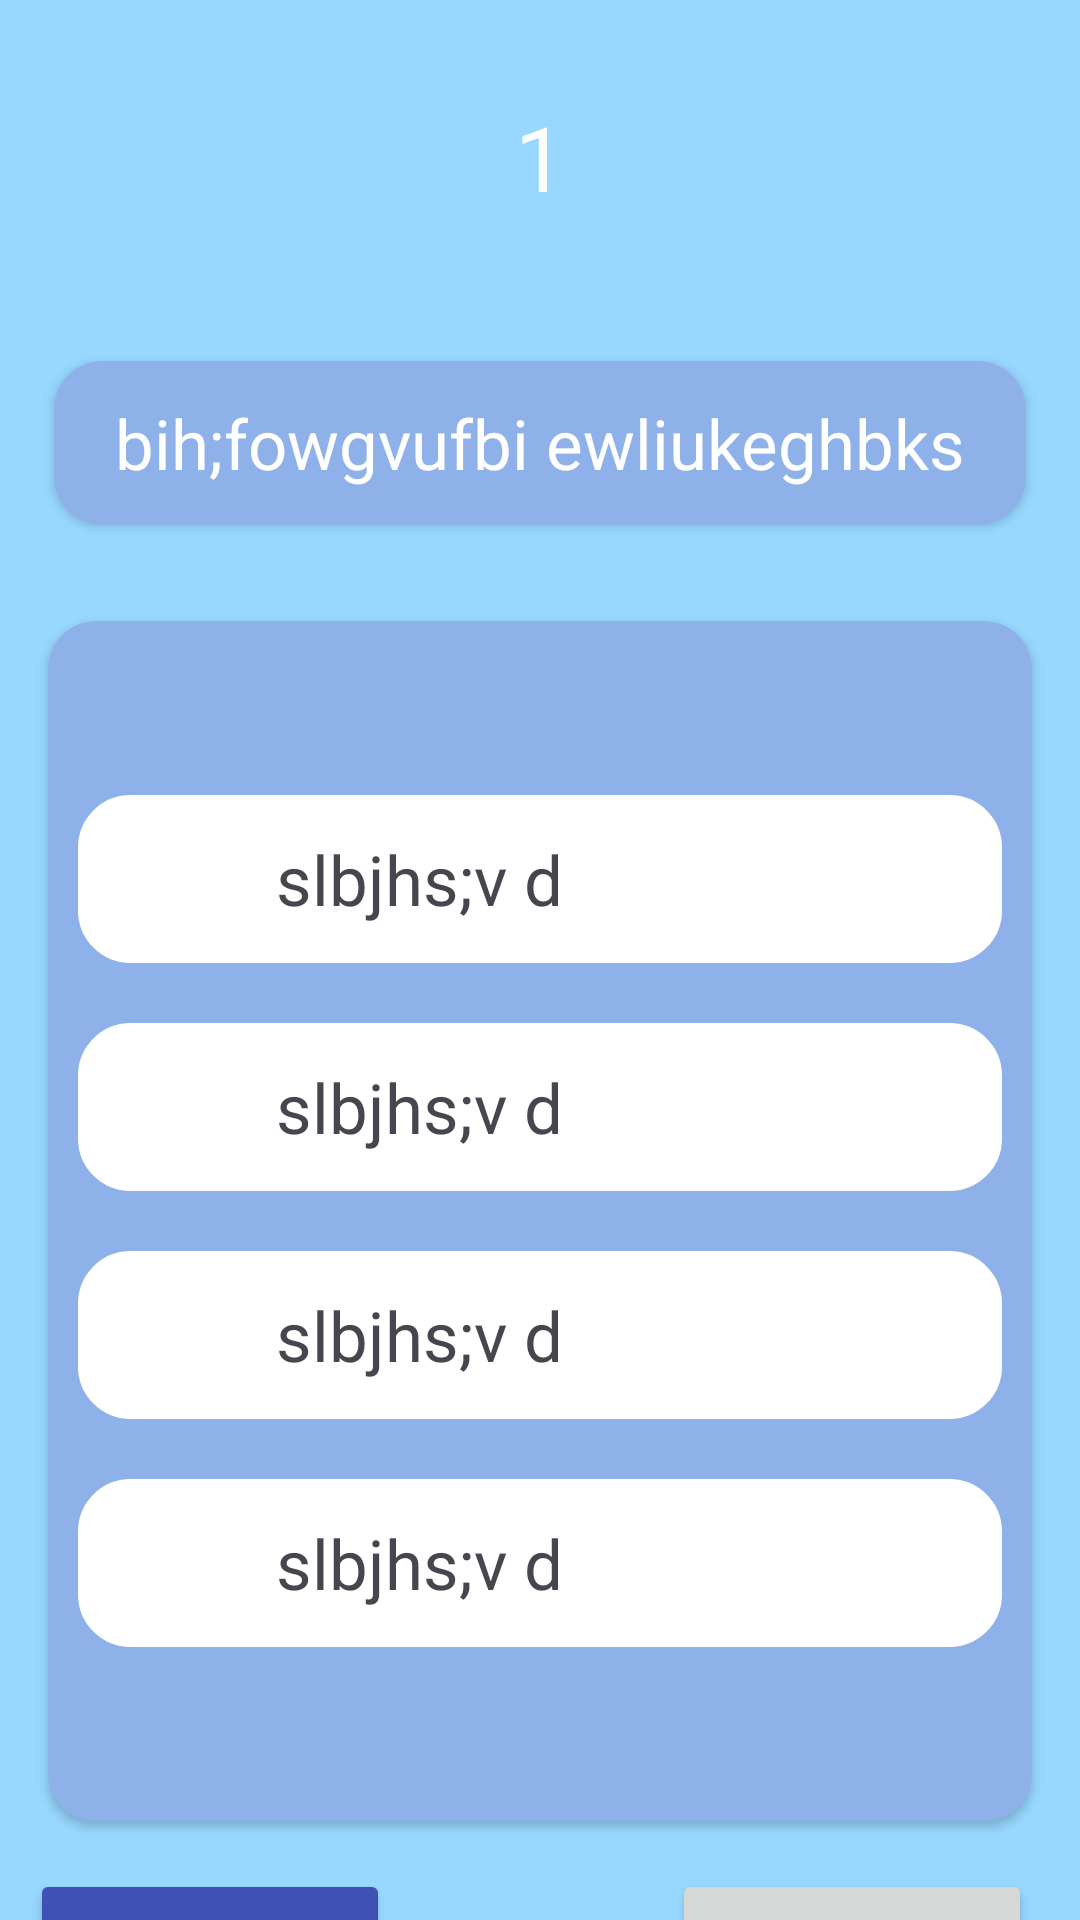

Reconstruct the res/layout file that produces this screen, plus the resources it refers to.
<!-- AndroidManifest.xml: application theme Theme.QuestionTest -->
<!-- res/layout/test.xml -->
<?xml version="1.0" encoding="utf-8"?>
<androidx.appcompat.widget.LinearLayoutCompat xmlns:android="http://schemas.android.com/apk/res/android"
    xmlns:app="http://schemas.android.com/apk/res-auto"
    xmlns:tools="http://schemas.android.com/tools"
    android:layout_width="match_parent"
    android:layout_height="match_parent"
    android:background="#98d8ff"
    android:orientation="vertical">

    <LinearLayout
        android:layout_width="match_parent"
        android:layout_height="wrap_content"
        android:background="#98d8ff">

    </LinearLayout>

    <LinearLayout
        android:layout_width="60dp"
        android:layout_height="wrap_content"

        android:layout_gravity="center"
        android:layout_marginHorizontal="16dp"
        android:layout_marginVertical="16dp"
        android:backgroundTint="#857ebb"
        app:cardCornerRadius="24dp">

        <TextView
            android:id="@+id/son"
            android:layout_width="match_parent"
            android:layout_height="wrap_content"
            android:layout_marginVertical="16dp"
            android:gravity="center"

            android:text="1"

            android:textColor="@color/white"
            android:textSize="30dp" />
    </LinearLayout>

    <androidx.cardview.widget.CardView
        android:layout_width="match_parent"
        android:layout_height="wrap_content"
        android:layout_marginHorizontal="18dp"
        android:layout_marginVertical="16dp"
        android:backgroundTint="#8fb1e9"
        app:cardCornerRadius="16dp">

        <TextView
            android:id="@+id/text"
            android:layout_width="match_parent"
            android:layout_height="match_parent"
            android:layout_margin="12dp"
            android:gravity="center"
            android:text="bih;fowgvufbi ewliukeghbks"
            android:textColor="@color/white"
            android:textSize="23dp"
            tools:ignore="DuplicateIds" />

    </androidx.cardview.widget.CardView>

    <androidx.cardview.widget.CardView
        android:layout_width="match_parent"
        android:layout_height="400dp"
        android:layout_marginHorizontal="16dp"
        android:layout_marginVertical="16dp"
        android:backgroundTint="#8fb1e9"
        android:gravity="center"
        android:orientation="vertical"
        app:cardCornerRadius="16dp">

        <LinearLayout
            android:layout_width="match_parent"
            android:layout_height="match_parent"
            android:gravity="center"
            android:orientation="vertical">


            <LinearLayout
                android:id="@+id/container1"
                android:layout_width="match_parent"
                android:layout_height="wrap_content"
                android:layout_margin="10dp"
                android:background="@drawable/varian_bagrount"

                android:clickable="true"
                android:focusable="true"

                android:gravity="center"
                android:paddingHorizontal="16dp"
                android:paddingVertical="8dp">

                <ImageView
                    android:id="@+id/image_vertical1"
                    android:layout_width="30dp"
                    android:layout_height="40dp"
                    android:src="@drawable/ic_unchecked"
                    tools:ignore="ContentDescription" />

                <Space
                    android:layout_width="8dp"
                    android:layout_height="match_parent" />

                <TextView
                    android:id="@+id/text1"
                    android:layout_width="match_parent"
                    android:layout_height="wrap_content"
                    android:layout_marginStart="12dp"
                    android:text="slbjhs;v d"
                    android:textSize="23dp"
                    tools:ignore="HardcodedText,SpUsage" />
            </LinearLayout>

            <LinearLayout
                android:id="@+id/container2"

                android:layout_width="match_parent"
                android:layout_height="wrap_content"
                android:layout_margin="10dp"
                android:background="@drawable/varian_bagrount"
                android:clickable="true"
                android:focusable="true"
                android:gravity="center"
                android:paddingHorizontal="16dp"
                android:paddingVertical="8dp">

                <ImageView
                    android:id="@+id/image_vertical2"
                    android:layout_width="30dp"
                    android:layout_height="40dp"
                    android:src="@drawable/ic_unchecked" />

                <Space
                    android:layout_width="8dp"
                    android:layout_height="match_parent" />

                <TextView
                    android:id="@+id/text2"
                    android:layout_width="match_parent"
                    android:layout_height="wrap_content"
                    android:layout_marginStart="12dp"
                    android:text="slbjhs;v d"
                    android:textSize="23dp" />
            </LinearLayout>

            <LinearLayout
                android:id="@+id/container3"
                android:layout_width="match_parent"
                android:layout_height="wrap_content"
                android:layout_margin="10dp"
                android:background="@drawable/varian_bagrount"
                android:clickable="true"
                android:focusable="true"
                android:gravity="center"
                android:paddingHorizontal="16dp"
                android:paddingVertical="8dp">

                <ImageView
                    android:id="@+id/image_vertical3"
                    android:layout_width="30dp"
                    android:layout_height="40dp"
                    android:src="@drawable/ic_unchecked" />

                <Space
                    android:layout_width="8dp"
                    android:layout_height="match_parent" />

                <TextView
                    android:id="@+id/text3"
                    android:layout_width="match_parent"
                    android:layout_height="wrap_content"
                    android:layout_marginStart="12dp"
                    android:text="slbjhs;v d"
                    android:textSize="23dp" />
            </LinearLayout>

            <LinearLayout
                android:id="@+id/container4"
                android:layout_width="match_parent"
                android:layout_height="wrap_content"
                android:layout_margin="10dp"
                android:background="@drawable/varian_bagrount"
                android:clickable="true"
                android:focusable="true"
                android:gravity="center"
                android:paddingHorizontal="16dp"
                android:paddingVertical="8dp">

                <ImageView
                    android:id="@+id/image_vertical4"
                    android:layout_width="30dp"
                    android:layout_height="40dp"
                    android:src="@drawable/ic_unchecked" />

                <Space
                    android:layout_width="8dp"
                    android:layout_height="match_parent" />

                <TextView
                    android:id="@+id/text4"
                    android:layout_width="match_parent"
                    android:layout_height="wrap_content"
                    android:layout_marginStart="12dp"
                    android:text="slbjhs;v d"
                    android:textSize="23dp"
                    tools:ignore="HardcodedText,SpUsage" />
            </LinearLayout>

        </LinearLayout>

    </androidx.cardview.widget.CardView>

    <FrameLayout
        android:layout_width="match_parent"
        android:layout_height="72dp"
        android:orientation="horizontal">

        <Button
            android:id="@+id/bt2"
            android:layout_width="120dp"
            android:layout_height="65dp"

            android:layout_marginHorizontal="16dp"
            android:layout_marginStart="10dp"
            android:backgroundTint="#3F51B5"


            android:text="Stop"
            tools:ignore="HardcodedText" />

        <Button
            android:id="@+id/bt"
            android:layout_width="120dp"
            android:layout_height="65dp"
            android:layout_gravity="end"
            android:layout_marginHorizontal="16dp"

            android:text="NEXT"

            android:textColor="@color/white"
            android:visibility="visible"
            tools:ignore="HardcodedText" />


    </FrameLayout>

</androidx.appcompat.widget.LinearLayoutCompat>
<!-- resources referenced by this layout -->
<resources>
  <!-- drawable varian_bagrount (drawable) -->
  <?xml version="1.0" encoding="utf-8"?>
  <shape xmlns:android="http://schemas.android.com/apk/res/android">
      <stroke android:width="5dp"
          android:color="@color/white">
  
      </stroke>
      <solid android:color="@color/white">
  
      </solid>
      <corners android:topRightRadius="15dp"
          android:topLeftRadius="15dp"
          android:bottomLeftRadius="15dp"
          android:bottomRightRadius="15dp"
          >
  
      </corners>
  </shape>
  <style name="Theme.QuestionTest" parent="Base.Theme.QuestionTest" />
  <style name="Base.Theme.QuestionTest" parent="Theme.Material3.DayNight.NoActionBar">
          
           <item name="colorPrimary">#3F51B5</item>
      </style>
  <!-- not gathered from this repository: default colours our renderer supplied (Android Studio template values) -->
  <color name="white">#FFFFFFFF</color>
</resources>
